Run: headless pygame with SDL's dummy video driver; simulated clock (each Clock.tick advances the game by its frame time, no real sleeping); random seed 0; keys injected as events and as key.get_pressed() state; no mouse input.
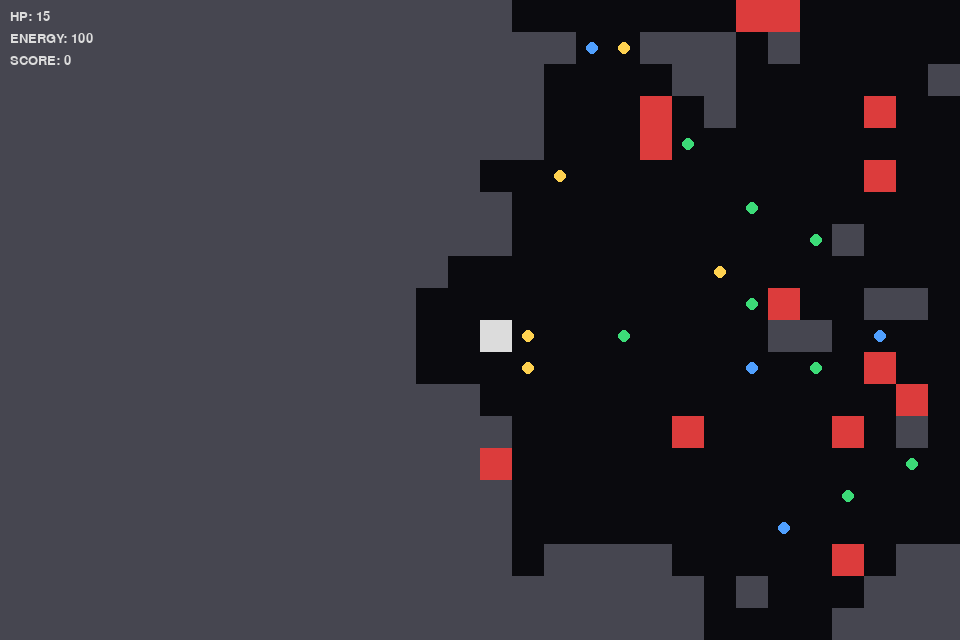
Frame 1 of 4 · flips 1–60 · no input
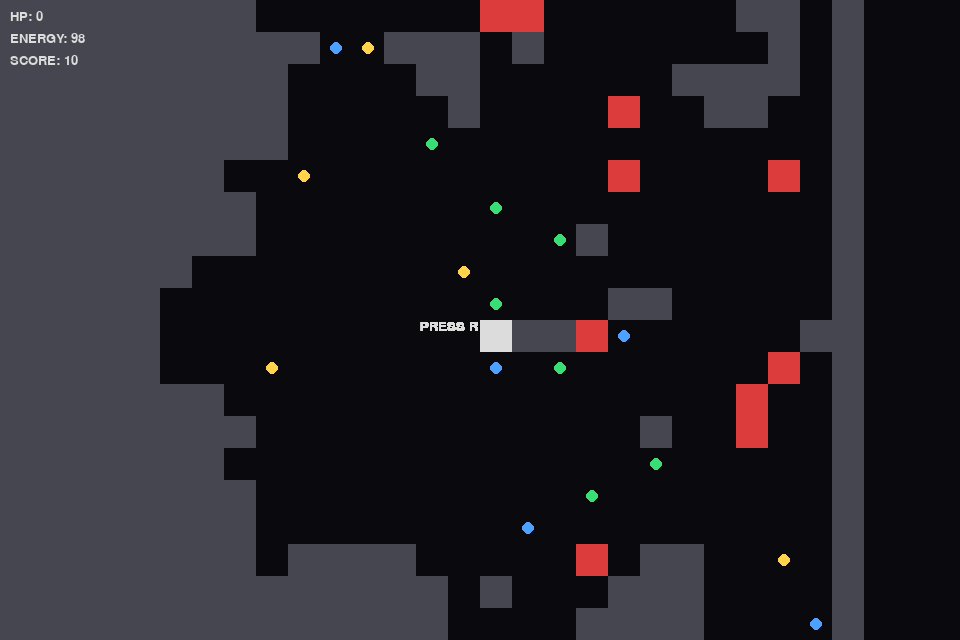
Frame 2 of 4 · flips 61–180 · tapped SPACE, RETURN · held RIGHT (→), D
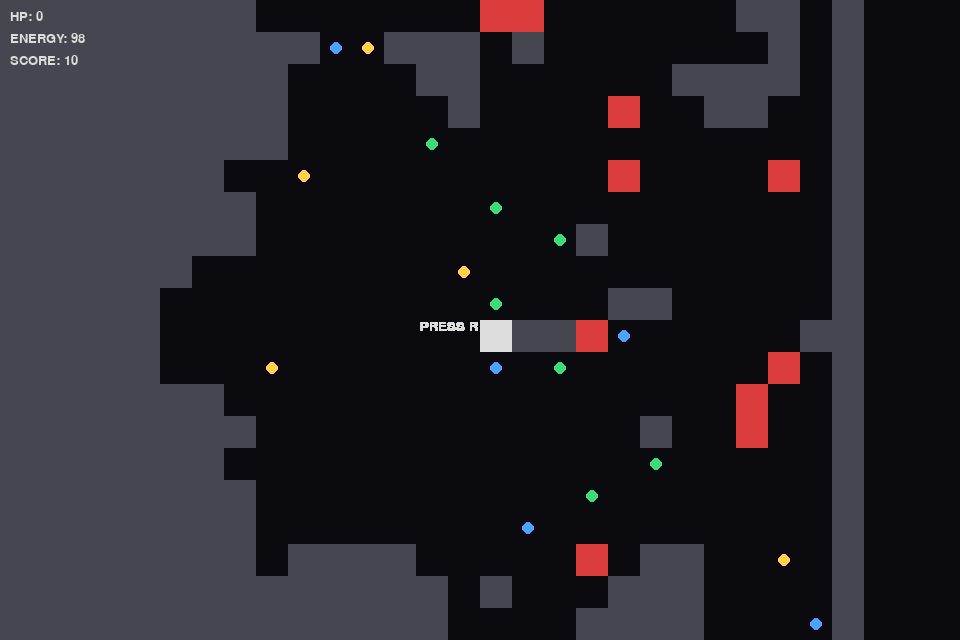
Frame 3 of 4 · flips 181–300 · held DOWN (↓), S
Frame 4 of 4 · flips 301–420 · held LEFT (←), A, UP (↑), W · screen unchanged from frame 3, image omitted

The pygame program that drew these frames:

import pygame
import random
import math

# ================== INIT ==================
pygame.init()
WIDTH, HEIGHT = 960, 640
screen = pygame.display.set_mode((WIDTH, HEIGHT))
clock = pygame.time.Clock()
FONT = pygame.font.SysFont("consolas", 20)

TILE = 32
MAP_W, MAP_H = 40, 40

# ================== COLORS ==================
DARK = (10, 10, 14)
GRAY = (70, 70, 80)
WHITE = (220, 220, 220)
RED = (220, 60, 60)
GREEN = (60, 220, 120)
BLUE = (80, 160, 255)
YELLOW = (255, 210, 80)

# ================== MAP ==================
def gen_map():
    m = [[1 for _ in range(MAP_W)] for _ in range(MAP_H)]
    x, y = MAP_W // 2, MAP_H // 2
    for _ in range(1500):
        m[y][x] = 0
        dx, dy = random.choice([(1,0),(-1,0),(0,1),(0,-1)])
        x = max(1, min(MAP_W-2, x+dx))
        y = max(1, min(MAP_H-2, y+dy))
    return m

world = gen_map()

# ================== PLAYER ==================
player = {
    "x": MAP_W//2,
    "y": MAP_H//2,
    "hp": 100,
    "max_hp": 100,
    "energy": 100,
    "score": 0
}

# ================== ENEMIES ==================
enemies = []
for _ in range(20):
    while True:
        ex, ey = random.randint(1, MAP_W-2), random.randint(1, MAP_H-2)
        if world[ey][ex] == 0:
            enemies.append({"x": ex, "y": ey, "hp": 30})
            break

# ================== ITEMS ==================
items = []
for _ in range(25):
    while True:
        ix, iy = random.randint(1, MAP_W-2), random.randint(1, MAP_H-2)
        if world[iy][ix] == 0:
            items.append({"x": ix, "y": iy, "type": random.choice(["hp","energy","score"])})
            break

# ================== HELPERS ==================
def draw_text(text, x, y, color=WHITE):
    screen.blit(FONT.render(text, True, color), (x, y))

def reset():
    global world, enemies, items, player
    world = gen_map()
    player.update({"x": MAP_W//2, "y": MAP_H//2, "hp": 100, "energy": 100, "score": 0})
    enemies.clear()
    items.clear()
    for _ in range(20):
        while True:
            ex, ey = random.randint(1, MAP_W-2), random.randint(1, MAP_H-2)
            if world[ey][ex] == 0:
                enemies.append({"x": ex, "y": ey, "hp": 30})
                break
    for _ in range(25):
        while True:
            ix, iy = random.randint(1, MAP_W-2), random.randint(1, MAP_H-2)
            if world[iy][ix] == 0:
                items.append({"x": ix, "y": iy, "type": random.choice(["hp","energy","score"])})
                break

# ================== GAME LOOP ==================
running = True
while running:
    clock.tick(60)
    for e in pygame.event.get():
        if e.type == pygame.QUIT:
            running = False
        if e.type == pygame.KEYDOWN:
            if e.key == pygame.K_ESCAPE:
                running = False
            if e.key == pygame.K_r:
                reset()

    keys = pygame.key.get_pressed()
    dx = dy = 0
    if keys[pygame.K_w] or keys[pygame.K_UP]: dy = -1
    if keys[pygame.K_s] or keys[pygame.K_DOWN]: dy = 1
    if keys[pygame.K_a] or keys[pygame.K_LEFT]: dx = -1
    if keys[pygame.K_d] or keys[pygame.K_RIGHT]: dx = 1

    if player["energy"] > 0:
        nx, ny = player["x"] + dx, player["y"] + dy
        if 0 <= nx < MAP_W and 0 <= ny < MAP_H and world[ny][nx] == 0:
            player["x"], player["y"] = nx, ny
            if dx or dy:
                player["energy"] -= 0.2

    # Enemy AI
    for en in enemies[:]:
        dist = abs(en["x"] - player["x"]) + abs(en["y"] - player["y"])
        if dist < 8:
            mx = 1 if player["x"] > en["x"] else -1 if player["x"] < en["x"] else 0
            my = 1 if player["y"] > en["y"] else -1 if player["y"] < en["y"] else 0
            if world[en["y"]][en["x"]+mx] == 0:
                en["x"] += mx
            if world[en["y"]+my][en["x"]] == 0:
                en["y"] += my
        if en["x"] == player["x"] and en["y"] == player["y"]:
            player["hp"] -= 0.5

    # Item pickup
    for it in items[:]:
        if it["x"] == player["x"] and it["y"] == player["y"]:
            if it["type"] == "hp":
                player["hp"] = min(player["max_hp"], player["hp"] + 25)
            elif it["type"] == "energy":
                player["energy"] = min(100, player["energy"] + 40)
            else:
                player["score"] += 10
            items.remove(it)

    if player["hp"] <= 0:
        draw_text("PRESS R", WIDTH//2-60, HEIGHT//2)
        pygame.display.flip()
        continue

    # ================== DRAW ==================
    screen.fill(DARK)
    cam_x = player["x"]*TILE - WIDTH//2
    cam_y = player["y"]*TILE - HEIGHT//2

    for y in range(MAP_H):
        for x in range(MAP_W):
            if world[y][x] == 1:
                pygame.draw.rect(
                    screen, GRAY,
                    (x*TILE-cam_x, y*TILE-cam_y, TILE, TILE)
                )

    for it in items:
        color = GREEN if it["type"]=="hp" else BLUE if it["type"]=="energy" else YELLOW
        pygame.draw.circle(
            screen, color,
            (it["x"]*TILE+TILE//2-cam_x, it["y"]*TILE+TILE//2-cam_y),
            6
        )

    for en in enemies:
        pygame.draw.rect(
            screen, RED,
            (en["x"]*TILE-cam_x, en["y"]*TILE-cam_y, TILE, TILE)
        )

    pygame.draw.rect(
        screen, WHITE,
        (player["x"]*TILE-cam_x, player["y"]*TILE-cam_y, TILE, TILE)
    )

    draw_text(f"HP: {int(player['hp'])}", 10, 10)
    draw_text(f"ENERGY: {int(player['energy'])}", 10, 32)
    draw_text(f"SCORE: {player['score']}", 10, 54)

    pygame.display.flip()

pygame.quit()
